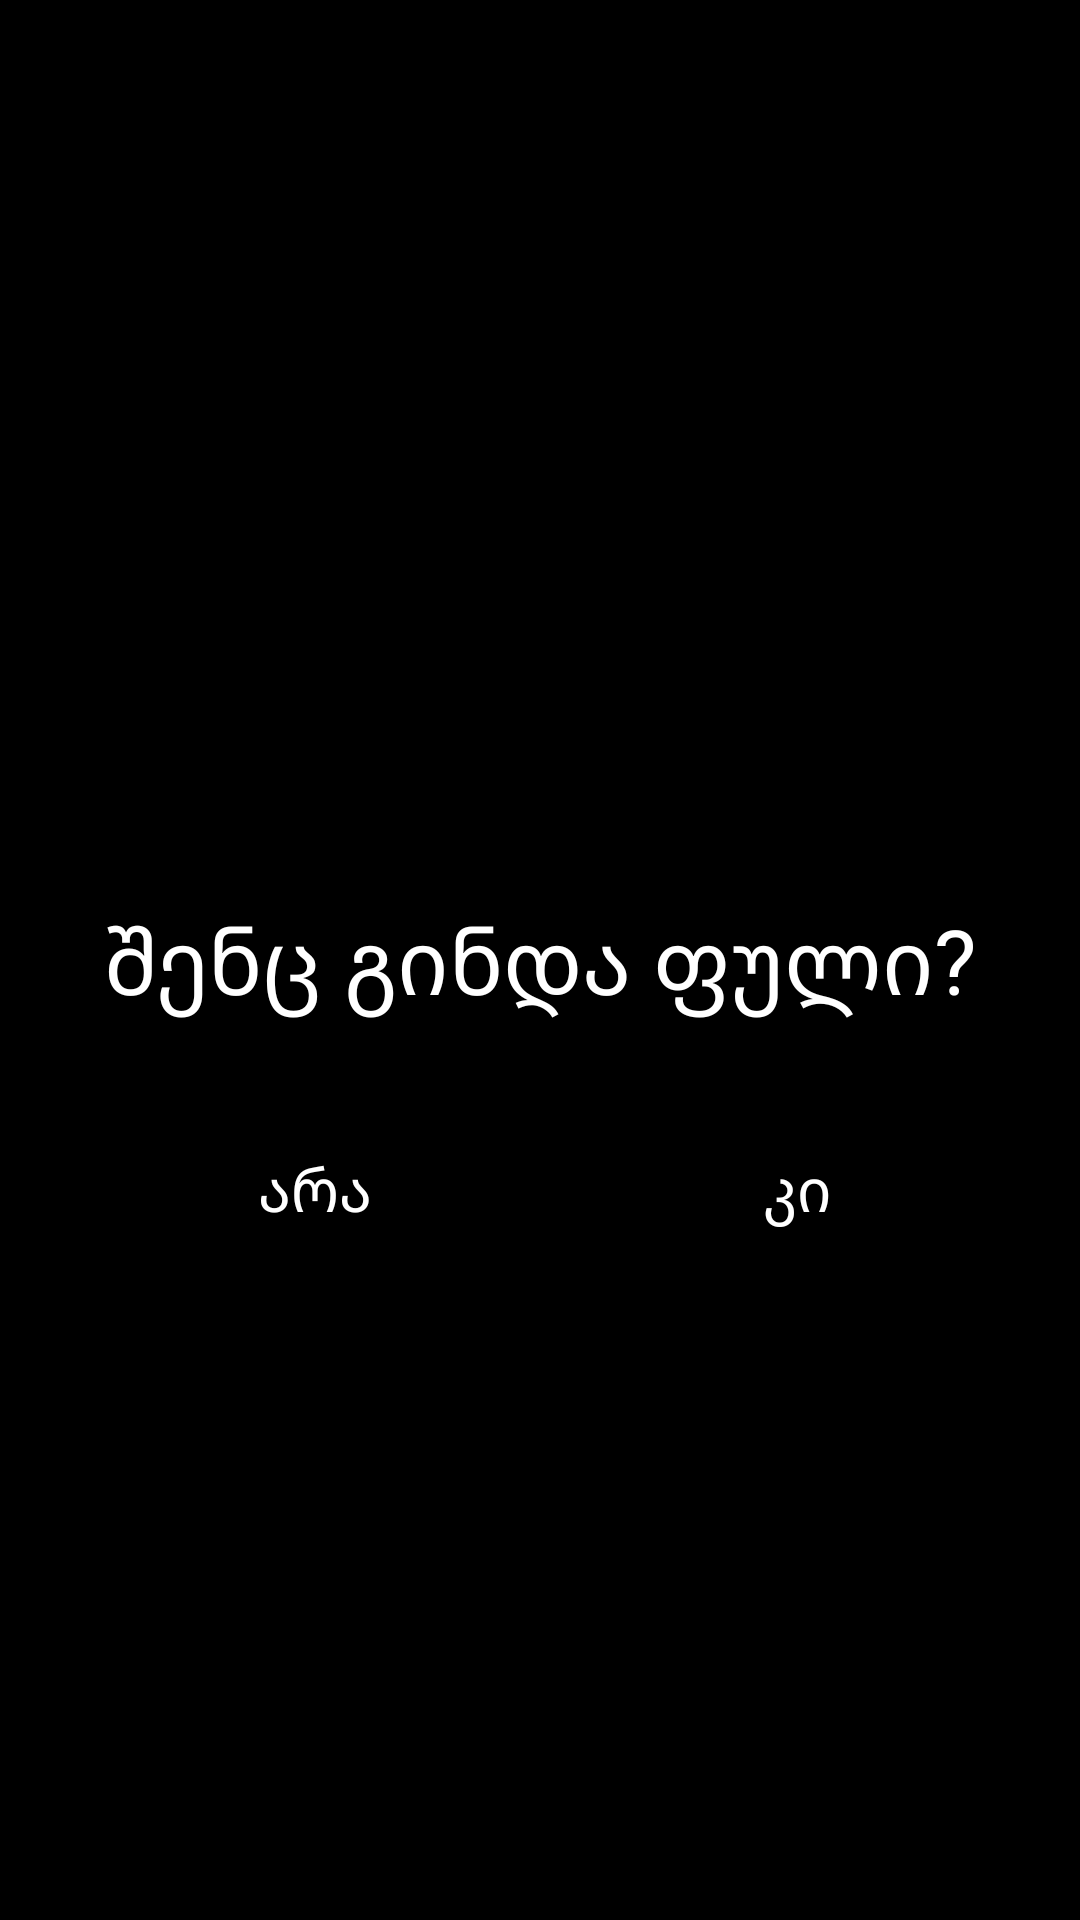

Android layout source for this screen:
<!-- AndroidManifest.xml: application theme Theme.Racminda -->
<!-- res/layout/home.xml -->
<?xml version="1.0" encoding="utf-8"?>
<androidx.constraintlayout.widget.ConstraintLayout xmlns:android="http://schemas.android.com/apk/res/android"
    xmlns:app="http://schemas.android.com/apk/res-auto"
    xmlns:tools="http://schemas.android.com/tools"
    android:layout_width="match_parent"
    android:background="@color/black"
    android:layout_height="match_parent">

    <TextView
        android:id="@+id/textView3"
        android:layout_width="wrap_content"
        android:layout_height="wrap_content"
        android:text="შენც გინდა ფული?"
        android:textSize="30sp"
        android:textColor="@color/white"
        app:layout_constraintBottom_toBottomOf="parent"
        app:layout_constraintEnd_toEndOf="parent"
        app:layout_constraintStart_toStartOf="parent"
        app:layout_constraintTop_toTopOf="parent" />

    <CheckBox
        android:id="@+id/checkBox"
        android:layout_width="wrap_content"
        android:layout_height="wrap_content"
        android:text="არა"
        android:textSize="20sp"
        android:textColor="@color/white"
        app:layout_constraintBottom_toBottomOf="parent"
        app:layout_constraintEnd_toEndOf="parent"
        app:layout_constraintHorizontal_bias="0.186"
        app:layout_constraintStart_toStartOf="parent"
        app:layout_constraintTop_toTopOf="parent"
        app:layout_constraintVertical_bias="0.629" />

    <CheckBox
        android:id="@+id/checkBox2"
        android:layout_width="wrap_content"
        android:layout_height="wrap_content"
        android:textSize="20sp"
        android:text="კი"
        android:textColor="@color/white"
        app:layout_constraintBottom_toBottomOf="parent"
        app:layout_constraintEnd_toEndOf="parent"
        app:layout_constraintHorizontal_bias="0.728"
        app:layout_constraintStart_toStartOf="parent"
        app:layout_constraintTop_toTopOf="parent"
        app:layout_constraintVertical_bias="0.629" />
</androidx.constraintlayout.widget.ConstraintLayout>
<!-- resources referenced by this layout -->
<resources>
  <style name="Theme.Racminda" parent="Theme.MaterialComponents.DayNight.DarkActionBar">
          
          <item name="colorPrimary">@color/purple_500</item>
          <item name="colorPrimaryVariant">@color/purple_700</item>
          <item name="colorOnPrimary">@color/white</item>
          
          <item name="colorSecondary">@color/teal_200</item>
          <item name="colorSecondaryVariant">@color/teal_700</item>
          <item name="colorOnSecondary">@color/black</item>
          
          <item name="android:statusBarColor" tools:targetApi="l">?attr/colorPrimaryVariant</item>
          
      </style>
  <!-- not gathered from this repository: default colours our renderer supplied (Android Studio template values) -->
  <color name="purple_500">#FF6200EE</color>
  <color name="purple_700">#FF3700B3</color>
  <color name="teal_200">#FF03DAC5</color>
  <color name="teal_700">#FF018786</color>
  <color name="black">#FF000000</color>
  <color name="white">#FFFFFFFF</color>
</resources>
